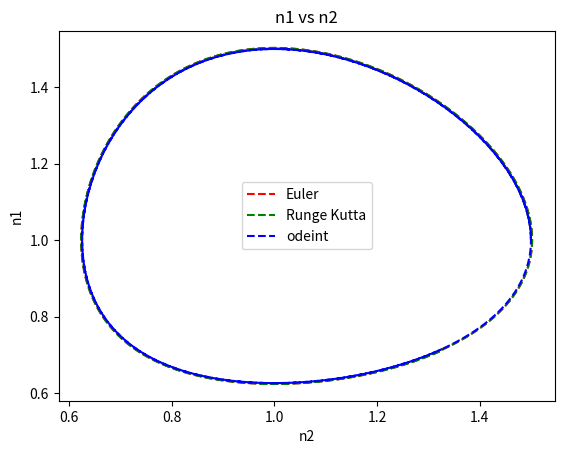
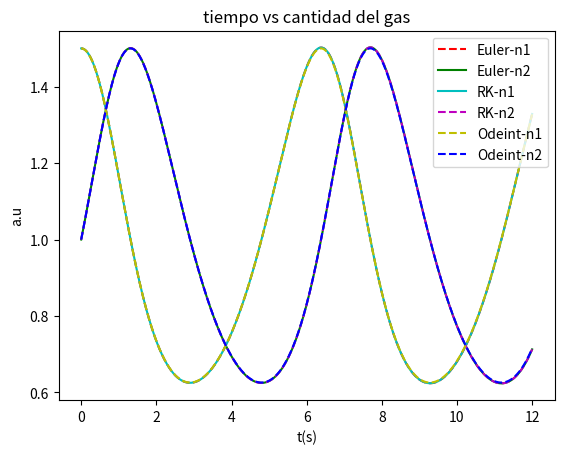
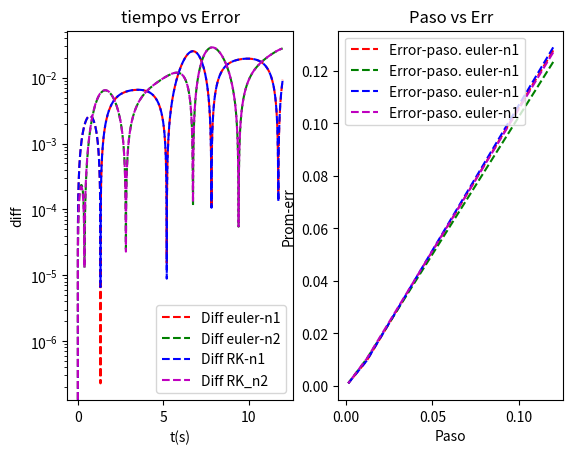

Generate these figures, in order, with matplotlib:
# -*- coding: utf-8 -*-
"""
Parcial 1
[redacted]
[redacted]
"""

import numpy as np                   #Para calculos
import matplotlib.pyplot as plt      #para graficar 
from scipy.integrate import odeint   #para resolver


a=1. # Parametri de la ecuación.
b=1. # Parametro de la ecuación.
c=1. # Parametro de la ecuación.
d=1. # Parametro de la ecuación.


tf=12  # Tiempo final.
t0=0   # Condición inicial de la variable t.
y0=[1.5,1.] # Condiciones iniciales de n_1 y n_2.

def dn2(n2,t,n1):             # Evolucion del gas 2
    return -n2*(c-d*n1)       # Devuelve la derivada n_2'
def dn1(n1,t,n2):             # Evolucion del gas 1
    return n1*(a-b*n2)        # Devuelve la derivada n_1'
def f(y,t):                   # Se define una función F(N)=N' donde N=(n_1,n_2) y N'=(n_1',n_2').
    n1, n2= y                 # Por simplicidad en el cálculo se redefinen las variables.
    return [n1*(a-b*n2),-n2*(c-d*n1)] # Devielve un arreglo con las derivadas

def Euler(xn,yn,h,MyF):                  # Método de Euler
        return yn+(h*MyF(yn,t,xn))       # El método nos dice que y_n+1 = y_n + (h*F(t, x_n, y_n)) donde y_n+1=y'
    
def RK(xn,yn,h,f):                               #Método de Runge Kutta

       k1=h*f(yn,t,xn)                           #Parametro k1 del método RK4.
       k2=h*f(yn+h*k1/2.,t+h/2.,xn+h*k1/2.)      #Parametro k2 del método RK4.
       k3=h*f(yn+h*k2/2.,t+h/2.,xn+h*k2/2.)      #Parametro k3 del método RK4.
       k4=h*f(yn +h*k3,t+h,xn+h*k3)              #Parametro k4 del método RK4.

       return yn + (k1+2.*k2+2.*k3+k4)/6.        # Devuelve el valor de la derivada de la función.
    
NumPuntos=np.array([100,1000,10000])             #Número de puntos que tendra el intervalo.
    
    
h=(tf-t0)/NumPuntos  #paso, delta t.  

Totalen1=[]        #lista que tendra los resultados para el gas 1 con metodo de euler
Totalen2=[]        #lista que tendra los resultados para el gas 2 con metodo de euler
TotalRKn1=[]       #lista que tendra los resultados para el gas 1 con metodo de RK
TotalRKn2=[]       #lista que tendra los resultados para el gas 2 con metodo de RK
Totalns1=[]        #lista que tendra los resultados con odeint para el gas 1
Totalns2=[]        #lista que tendra los resultados con odeint para el gas 2
Totalt=[]          #lista que tendra los intervalos de tiempo

Diffen1=[]         #Lista que tendrá la diferencia entre euler y la solución con odeint del gas 1.
Diffen2=[]         #Lista que tendrá la diferencia entre euler y la solución con odeint del gas 2.
DiffRn1=[]         #Lista que tendrá la diferencia entre RK4 y la solución con odeint del gas 1.
DiffRn2=[]         #Lista que tendrá la diferencia entre RK4 y la solución con odeint del gas 2.

for i in NumPuntos:                #ciclo que hace las soluciones para distintos numeros de puntos en el intervalo temporal
    EulerSolutionsn1=[]            #lista que trendra las soluciones del metodo de euler para el gas 1 con i puntos 
    EulerSolutionsn2=[]            #lista que trendra las soluciones del metodo de euler para el gas 2 con i puntos 
    RKSoln1=[]                     #lista que trendra las soluciones del metodo de RK para el gas 1 con i puntos 
    RKSoln2=[]                     #lista que trendra las soluciones del metodo de RK para el gas 2 con i puntos 
    
    #se añaden las condiciones iniciales a los arreglos 
    EulerSolutionsn1.append(y0[0])  #Se añade la condición inicial al arreglo de la solución con Euler para el gas 1.
    EulerSolutionsn2.append(y0[1])  #Se añade la condición inicial al arreglo de la solución con Euler para el gas 2.
    RKSoln1.append(y0[0])           #Se añade la condición inicial al arreglo de la solución con RK4 para el gas 1.
    RKSoln2.append(y0[1])           #Se añade la condición inicial al arreglo de la solución con RK4 para el gas 2.
    
    
    t=np.linspace(t0,tf,i)          #arreglo de tiempo (Espacio muestral) 
    
    for j in t[1:]:                 #Empieza desde el elemento dos para que no haya un sobreconteo.
         CurrentSolutionn1=Euler(EulerSolutionsn2[-1],EulerSolutionsn1[-1],((tf-t0)/i),dn1) #solución inmediata para el gas 1 con metodo de euler
         CurrentSolutionn2=Euler(EulerSolutionsn1[-1],EulerSolutionsn2[-1],((tf-t0)/i),dn2) #solucion inmediata para el gas 2 con metodo de euler
         CurrentSolRKn1=RK(RKSoln2[-1],RKSoln1[-1],((tf-t0)/i),dn1) #solucion inmediata para el gas 1 con metodo de RK4
         CurrentSolRKn2=RK(RKSoln1[-1],RKSoln2[-1],((tf-t0)/i),dn2) #solucion inmediata para el gas 2 con metodo de RK4
 
         EulerSolutionsn1.append(CurrentSolutionn1)  #Se añade la solución inmediata del gas 1 por el método de Euler al arreglo.
         EulerSolutionsn2.append(CurrentSolutionn2)  #Se añade la solución inmediata del gas 2 por el método de Euler al arreglo.
         RKSoln1.append(CurrentSolRKn1)              #Se añade la solución inmediata del gas 1 por el método de RK4 al arreglo.
         RKSoln2.append(CurrentSolRKn2)              #Se añade la solución inmediata del gas 1 por el método de RK4 al arreglo.
         
    
    y=odeint(f,y0,t) #solucion usando odeint

    Totalen1.append(EulerSolutionsn1)   #Se añade la solución encontrada para el gas 1 por Euler. 
    Totalen2.append(EulerSolutionsn2)   #Se añade la solución encontrada para el gas 2 por Euler.
    TotalRKn1.append(RKSoln1)           #Se añade la solución encontrada para el gas 1 por RK4.
    TotalRKn2.append(RKSoln2)           #Se añade la solución encontrada para el gas 2 por RK4.
    Totalns1.append(y[:,0])             #Se añade la solución encontrada para el gas 1 por odeint.
    Totalns2.append(y[:,1])             #Se añade la solución encontrada para el gas 2 por odeint. 
    Totalt.append(t)                    #Se añade un arreglo de tiempo.
    

    Diffen1.append(abs(EulerSolutionsn1-y[:,0]))   #Se añade el error entre Euler y odeint para el gas 1.
    Diffen2.append(abs(EulerSolutionsn2-y[:,1]))   #Se añade el error entre Euler y odeint para el gas 2.
    DiffRn1.append(abs(RKSoln1-y[:,0]))            #Se añade el error entre RK4 y odeint para el gas 1.
    DiffRn2.append(abs(RKSoln2-y[:,1]))            #Se añade el error entre RK4 y odeint para el gas 2.

#comparacion de los metodos con odeint para ver la convergencia

DifeP1=[]     # Lista para el promedio de la diferencia en comparación con el paso del método de Euler para el gas 1.
DifeP2=[]     # Lista para el promedio de la diferencia en comparación con el paso del método de Euler para el gas 2.
DifRP1=[]     # Lista para el promedio de la diferencia en comparación con el paso del método de RK4 para el gas 1.
DifRP2=[]     # Lista para el promedio de la diferencia en comparación con el paso del método de RK4 para el gas 2.

for k in range(len(NumPuntos)):   #Ciclo que va a calcular los promedios de las diferencias.
    
    DifeP1.append(np.mean(Diffen1[k]))    # np.mean() calcula el promedio de la diferencia para el gas 1 por Euler.
    DifeP2.append(np.mean(Diffen2[k]))    # Se añade el promedio de la diferencia para el gas 2 por Euler.
    DifRP1.append(np.mean(DiffRn1[k]))    # Se añade el promedio de la diferencia para el gas 1 por RK4.
    DifRP2.append(np.mean(DiffRn2[k]))    # Se añade el promedio de la diferencia para el gas 2 por RK4.

plt.figure()      # Prepara el espacio de graficación.

ax0=plt.subplot() # Sub gráfica que contiene la evolución de los gases por los 3 métodos.

ax0.plot(Totalen1[2],Totalen2[2],'r--',label='Euler')             #Evolución de los gases por Euler.  
ax0.plot(TotalRKn1[2],TotalRKn2[2],'g--',label='Runge Kutta')     #Evolución de los gases por RK4.
ax0.plot(Totalns1[2],Totalns2[2],'b--',label='odeint')            #Evolución de los gases por odeint.

ax0.set_ylabel('n1')        # Nombre del eje y.                           
ax0.set_xlabel('n2')        # Nombre del eje x.
ax0.set_title('n1 vs n2')   # Titulo del gráfico.
ax0.legend()                # Permite que aprezcan los nombres de los ejes y el título
plt.figure()                # Prepara el espacio de graficación.

ax1=plt.subplot()  # Grafica el tiempo contra la evolución de cada gas mostrando como varia en el intervalo temporal.

plt.figure()       # Prepara el espacio de graficación.

ax1.plot(Totalt[2],Totalen1[2],'r--',label='Euler-n1')  # Evolución del gas 1 por Euler en el tiempo.
ax1.plot(Totalt[2],Totalen2[2],'g',label='Euler-n2')    # Evolución del gas 2 por Euler en el tiempo.
ax1.plot(Totalt[2],TotalRKn1[2],'c',label='RK-n1')      # Evolución del gas 1 por RK4 en el tiempo.
ax1.plot(Totalt[2],TotalRKn2[2],'m--',label='RK-n2')    # Evolución del gas 2 por RK4 en el tiempo.
ax1.plot(Totalt[2],Totalns1[2],'y--',label='Odeint-n1') # Evolución del gas 1 por odeint en el tiempo.
ax1.plot(Totalt[2],Totalns2[2],'b--',label='Odeint-n2') # Evolución del gas 2 por odeint en el tiempo.
ax1.set_ylabel('a.u')                        #Nombre del eje y.
ax1.set_xlabel('t(s)')                       #Nombre del eje x.
ax1.set_title('tiempo vs cantidad del gas')  #Titulo de la grafica.
ax1.legend()                                 #Permite que aparezcan los nombres de los ejes y el título.
    

ax2=plt.subplot(121)     # Grafica los errores de los métodos.

#diferencias y su evolucion temporal para cierto valor de paso
ax2.semilogy(Totalt[1],Diffen1[1],'r--',label='Diff euler-n1')  # Evolución temporal del error del gas 1 con Euler.  
ax2.semilogy(Totalt[1],Diffen2[1],'g--',label='Diff euler-n2')  # Evolución temporal del error del gas 2 con Euler.
ax2.semilogy(Totalt[1],DiffRn1[1],'b--',label='Diff RK-n1')     # Evolución temporal del error del gas 1 con RK4.
ax2.semilogy(Totalt[1],DiffRn2[1],'m--',label='Diff RK_n2')     # Evolución temporal del error del gas 2 con RK4.
ax2.set_ylabel('diff')        # Nombre del eje y.
ax2.set_xlabel('t(s)')        # Nombre del eje x.
ax2.set_title('tiempo vs Error') #Titulo del grafico
ax2.legend()                  # Permite que aparezcan los nombres de los ejes y el título.


ax3=plt.subplot(122)      #Grafica las diferencias promedio con respecto al paso, lo que nos habla de la convergencia de los métodos.

ax3.plot(h,DifeP1,'r--',label='Error-paso. euler-n1' )  # Convergencia de Euler para el gas 1.
ax3.plot(h,DifeP2,'g--',label='Error-paso. euler-n1' )  # Convergencia de Euler para el gas 2.
ax3.plot(h,DifRP1,'b--',label='Error-paso. euler-n1' )  # Convergencia de RK4 para el gas 1.
ax3.plot(h,DifRP2,'m--',label='Error-paso. euler-n1' )  # Convergencia de RK4 para el gas 2. 
ax3.set_ylabel('Prom-err')        # Nombre del eje y.
ax3.set_xlabel('Paso')            # Nombre del eje x.
ax3.set_title('Paso vs Err')      # Titulo del grafico.
ax3.legend()                      # Permite que aparezcan los nombres de los ejes y el título.

#de esta ultima grafica se puede ver que las soluciones convergen 
plt.show() # Para que muestre las gráficas.
